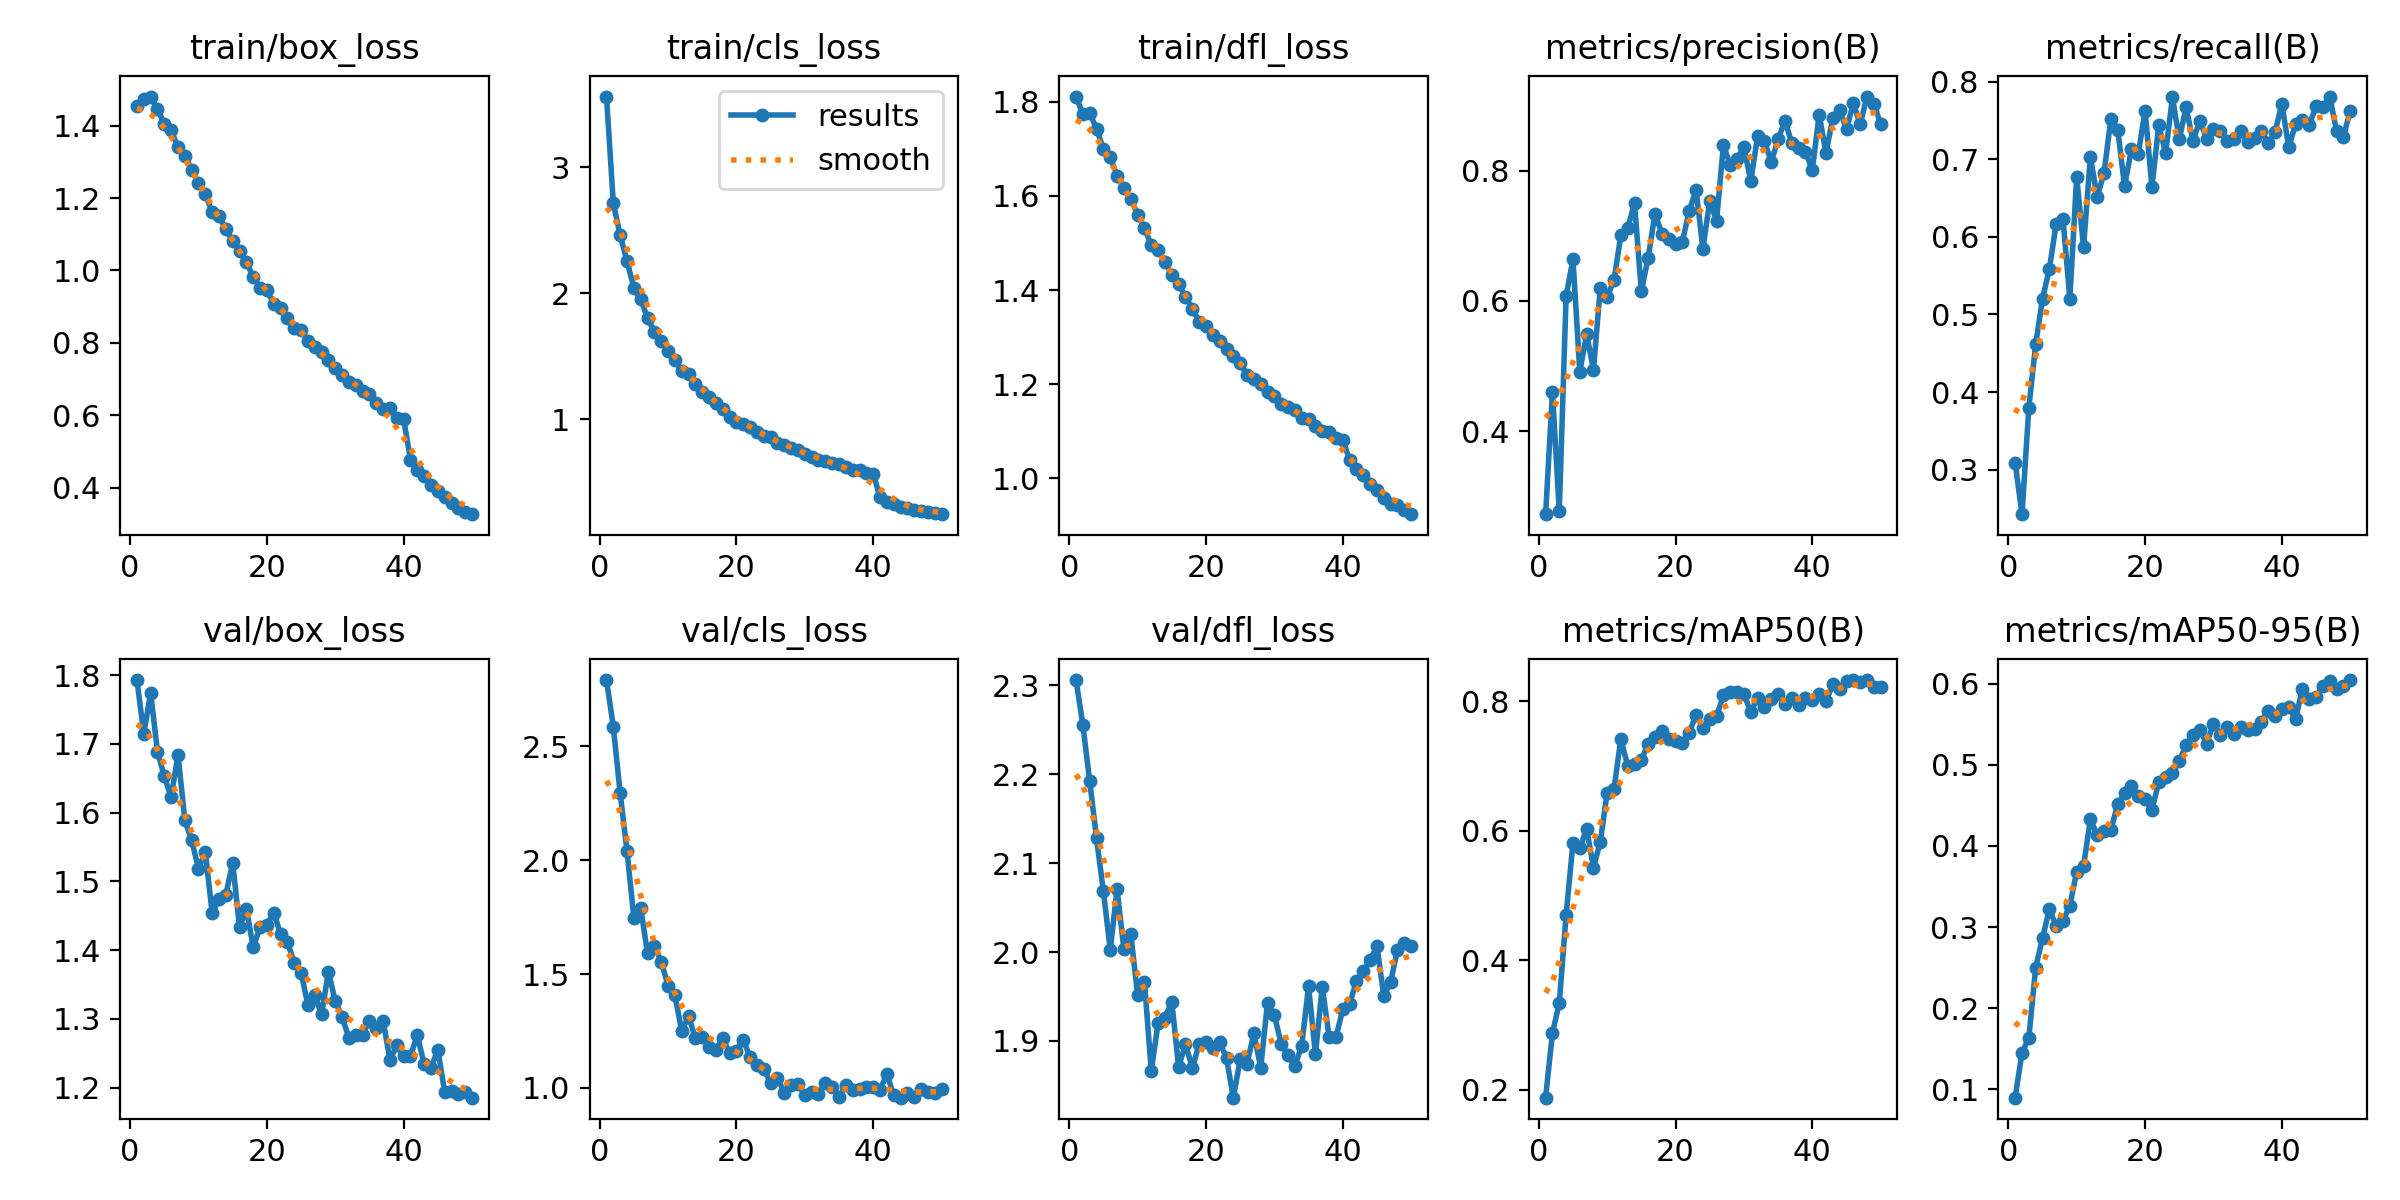

The table this chart was drawn from, first rows:
epoch, train/box_loss, train/cls_loss, train/dfl_loss, metrics/precision(B), metrics/recall(B), metrics/mAP50(B), metrics/mAP50-95(B), val/box_loss, val/cls_loss, val/dfl_loss, lr/pg0, lr/pg1, lr/pg2
1, 1.453, 3.562, 1.811, 0.2727, 0.309, 0.1879, 0.08965, 1.793, 2.792, 2.306, 0.0002215, 0.0002215, 0.0002215
2, 1.473, 2.713, 1.773, 0.4595, 0.2426, 0.2873, 0.1449, 1.714, 2.585, 2.255, 0.0004351, 0.0004351, 0.0004351
3, 1.48, 2.46, 1.777, 0.2777, 0.3795, 0.3343, 0.1633, 1.774, 2.295, 2.192, 0.0006398, 0.0006398, 0.0006398
4, 1.446, 2.255, 1.742, 0.6076, 0.4613, 0.47, 0.2501, 1.689, 2.04, 2.128, 0.0006274, 0.0006274, 0.0006274
5, 1.404, 2.044, 1.7, 0.6638, 0.5201, 0.5811, 0.2862, 1.653, 1.747, 2.068, 0.0006142, 0.0006142, 0.0006142
6, 1.387, 1.952, 1.683, 0.4915, 0.5585, 0.5729, 0.3221, 1.622, 1.79, 2.002, 0.000601, 0.000601, 0.000601
7, 1.34, 1.805, 1.643, 0.549, 0.6166, 0.6033, 0.3013, 1.684, 1.592, 2.071, 0.0005878, 0.0005878, 0.0005878
8, 1.317, 1.691, 1.617, 0.4944, 0.6228, 0.5431, 0.308, 1.589, 1.625, 2.003, 0.0005745, 0.0005745, 0.0005745
9, 1.278, 1.621, 1.594, 0.6205, 0.5202, 0.583, 0.3262, 1.56, 1.555, 2.02, 0.0005613, 0.0005613, 0.0005613
10, 1.24, 1.542, 1.561, 0.6065, 0.6776, 0.6585, 0.3685, 1.518, 1.45, 1.952, 0.0005481, 0.0005481, 0.0005481
11, 1.21, 1.467, 1.531, 0.6314, 0.5868, 0.6638, 0.3751, 1.543, 1.409, 1.967, 0.0005349, 0.0005349, 0.0005349
12, 1.161, 1.382, 1.496, 0.7008, 0.7027, 0.7417, 0.4328, 1.453, 1.248, 1.866, 0.0005217, 0.0005217, 0.0005217
13, 1.149, 1.36, 1.486, 0.7116, 0.6515, 0.7005, 0.414, 1.474, 1.316, 1.92, 0.0005085, 0.0005085, 0.0005085
14, 1.113, 1.277, 1.46, 0.7496, 0.6825, 0.7036, 0.4179, 1.481, 1.218, 1.926, 0.0004953, 0.0004953, 0.0004953
15, 1.082, 1.217, 1.432, 0.6149, 0.7522, 0.7099, 0.4197, 1.527, 1.222, 1.944, 0.0004821, 0.0004821, 0.0004821
16, 1.054, 1.176, 1.413, 0.6666, 0.7381, 0.7336, 0.4516, 1.433, 1.181, 1.871, 0.0004689, 0.0004689, 0.0004689
17, 1.023, 1.125, 1.385, 0.7337, 0.6653, 0.7447, 0.465, 1.46, 1.167, 1.897, 0.0004557, 0.0004557, 0.0004557
18, 0.9818, 1.08, 1.361, 0.7033, 0.7127, 0.7545, 0.4745, 1.404, 1.218, 1.869, 0.0004425, 0.0004425, 0.0004425
19, 0.9519, 1.017, 1.333, 0.6953, 0.7064, 0.7419, 0.4617, 1.433, 1.153, 1.896, 0.0004293, 0.0004293, 0.0004293
20, 0.9456, 0.9797, 1.325, 0.6873, 0.7628, 0.7393, 0.4578, 1.437, 1.163, 1.899, 0.0004161, 0.0004161, 0.0004161
21, 0.9078, 0.9655, 1.305, 0.6909, 0.6639, 0.7358, 0.4443, 1.454, 1.211, 1.892, 0.0004029, 0.0004029, 0.0004029
22, 0.897, 0.9391, 1.291, 0.7383, 0.7436, 0.7513, 0.4792, 1.423, 1.136, 1.899, 0.0003897, 0.0003897, 0.0003897
23, 0.8694, 0.8964, 1.276, 0.7706, 0.708, 0.779, 0.4847, 1.412, 1.099, 1.881, 0.0003765, 0.0003765, 0.0003765
24, 0.8409, 0.8652, 1.259, 0.6801, 0.7796, 0.7593, 0.4903, 1.381, 1.083, 1.836, 0.0003633, 0.0003633, 0.0003633
25, 0.8365, 0.8617, 1.245, 0.7532, 0.7256, 0.7728, 0.5047, 1.367, 1.021, 1.879, 0.00035, 0.00035, 0.00035
26, 0.8037, 0.8088, 1.219, 0.723, 0.7672, 0.7766, 0.5249, 1.32, 1.044, 1.874, 0.0003368, 0.0003368, 0.0003368
27, 0.7874, 0.7947, 1.211, 0.8389, 0.723, 0.8089, 0.5368, 1.335, 0.9781, 1.909, 0.0003236, 0.0003236, 0.0003236
28, 0.7739, 0.773, 1.2, 0.8087, 0.7498, 0.8136, 0.5435, 1.306, 1.011, 1.87, 0.0003104, 0.0003104, 0.0003104
29, 0.7537, 0.7549, 1.184, 0.8176, 0.7263, 0.8141, 0.5262, 1.369, 1.018, 1.943, 0.0002972, 0.0002972, 0.0002972
30, 0.7307, 0.7231, 1.175, 0.8365, 0.7387, 0.8114, 0.551, 1.325, 0.9674, 1.929, 0.000284, 0.000284, 0.000284
31, 0.7102, 0.7027, 1.159, 0.7836, 0.7369, 0.7829, 0.537, 1.303, 0.9806, 1.897, 0.0002708, 0.0002708, 0.0002708
32, 0.6925, 0.6795, 1.153, 0.8528, 0.7241, 0.8055, 0.5471, 1.272, 0.9729, 1.884, 0.0002576, 0.0002576, 0.0002576
33, 0.683, 0.6703, 1.146, 0.8448, 0.7262, 0.7909, 0.5376, 1.277, 1.023, 1.872, 0.0002444, 0.0002444, 0.0002444
34, 0.6679, 0.6525, 1.128, 0.8137, 0.7361, 0.8029, 0.5463, 1.277, 1.004, 1.895, 0.0002312, 0.0002312, 0.0002312
35, 0.6582, 0.6446, 1.127, 0.8479, 0.7226, 0.8112, 0.543, 1.297, 0.9605, 1.962, 0.000218, 0.000218, 0.000218
36, 0.6341, 0.6226, 1.111, 0.8767, 0.728, 0.7955, 0.5445, 1.286, 1.011, 1.885, 0.0002048, 0.0002048, 0.0002048
37, 0.6167, 0.5958, 1.101, 0.8425, 0.7363, 0.8049, 0.553, 1.297, 0.9893, 1.961, 0.0001916, 0.0001916, 0.0001916
38, 0.619, 0.5961, 1.098, 0.835, 0.7213, 0.7944, 0.5665, 1.24, 0.9967, 1.905, 0.0001784, 0.0001784, 0.0001784
39, 0.5929, 0.5739, 1.085, 0.8289, 0.7345, 0.805, 0.5606, 1.262, 1.005, 1.904, 0.0001652, 0.0001652, 0.0001652
40, 0.5887, 0.5658, 1.082, 0.8005, 0.7717, 0.8013, 0.5695, 1.246, 1.004, 1.935, 0.0001519, 0.0001519, 0.0001519
41, 0.4776, 0.3805, 1.039, 0.8859, 0.7155, 0.8103, 0.5716, 1.246, 0.9929, 1.941, 0.0001387, 0.0001387, 0.0001387
42, 0.4476, 0.343, 1.019, 0.8274, 0.7451, 0.8001, 0.5564, 1.276, 1.061, 1.967, 0.0001255, 0.0001255, 0.0001255
43, 0.4333, 0.3226, 1.008, 0.8808, 0.7505, 0.8257, 0.5937, 1.234, 0.9672, 1.978, 0.0001123, 0.0001123, 0.0001123
44, 0.4072, 0.3049, 0.987, 0.8925, 0.7445, 0.8187, 0.5816, 1.229, 0.9571, 1.991, 9.9116e-05, 9.9116e-05, 9.9116e-05
45, 0.3904, 0.2933, 0.9745, 0.8633, 0.7682, 0.8312, 0.5837, 1.255, 0.9763, 2.007, 8.591e-05, 8.591e-05, 8.591e-05
46, 0.3735, 0.2772, 0.9581, 0.9038, 0.7672, 0.8326, 0.597, 1.193, 0.9583, 1.95, 7.2703e-05, 7.2703e-05, 7.2703e-05
47, 0.3582, 0.2694, 0.9452, 0.8711, 0.7808, 0.8302, 0.603, 1.195, 0.9962, 1.966, 5.9496e-05, 5.9496e-05, 5.9496e-05
48, 0.3448, 0.2608, 0.9433, 0.9136, 0.7364, 0.8321, 0.5941, 1.19, 0.9829, 2.002, 4.629e-05, 4.629e-05, 4.629e-05
49, 0.3334, 0.2534, 0.9323, 0.9018, 0.7288, 0.8222, 0.5971, 1.193, 0.9798, 2.011, 3.3083e-05, 3.3083e-05, 3.3083e-05
50, 0.3268, 0.2453, 0.9239, 0.8718, 0.7627, 0.8221, 0.6046, 1.185, 0.9936, 2.007, 1.9877e-05, 1.9877e-05, 1.9877e-05
